Run: headless pygame with SDL's dummy video driver; simulated clock (each Clock.tick advances the game by its frame time, no real sleeping); random seed 0; keys injected as events and as key.get_pressed() state; no mouse input.
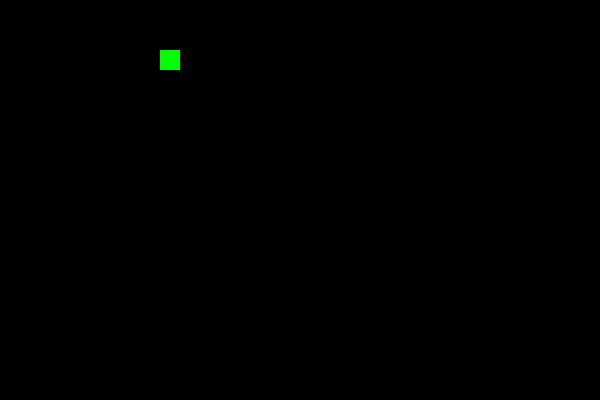
Frame 1 of 4 · flips 1–60 · no input
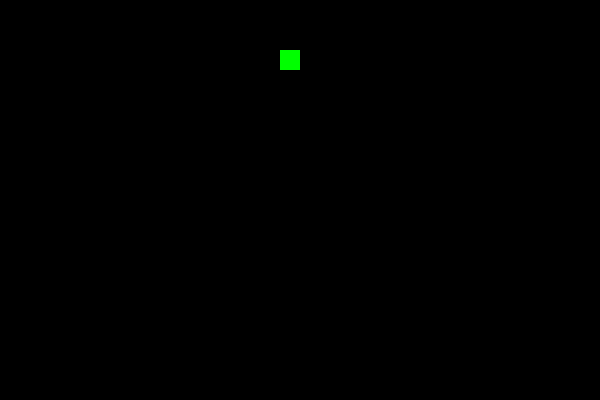
Frame 2 of 4 · flips 61–180 · tapped SPACE, RETURN · held RIGHT (→), D
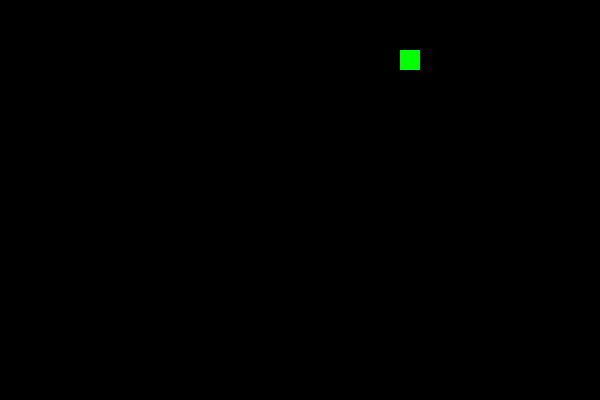
Frame 3 of 4 · flips 181–300 · held DOWN (↓), S
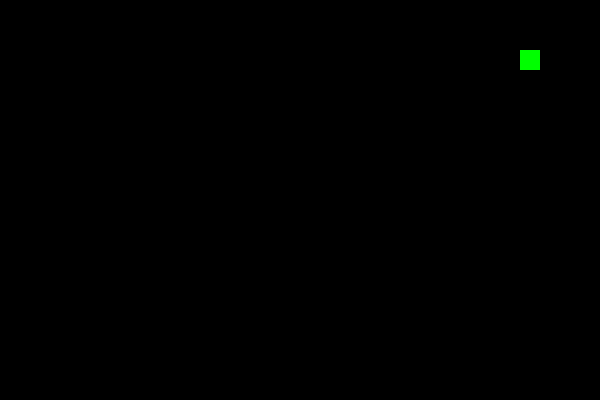
Frame 4 of 4 · flips 301–420 · held LEFT (←), A, UP (↑), W

The pygame program that drew these frames:

# Q74: make the square move
# Start with your working code from Q73.
# Then:
#   1. BEFORE the while loop, make a box called x that starts at 100
#   2. in the draw.rect line, use x instead of 100
#   3. inside the while loop, add 1 to x every time round
# Before you run it, write down what you think the square will do.

import pygame
pygame.init()
screen = pygame.display.set_mode((600, 400))
x = 100
running = True
while running:  
    for event in pygame.event.get():
        if event.type == pygame.QUIT:
            running = False
    x = x + 1
    screen.fill("black")
    pygame.draw.rect(screen, "green", (x, 50, 20, 20))
    pygame.display.flip()
pygame.quit()
